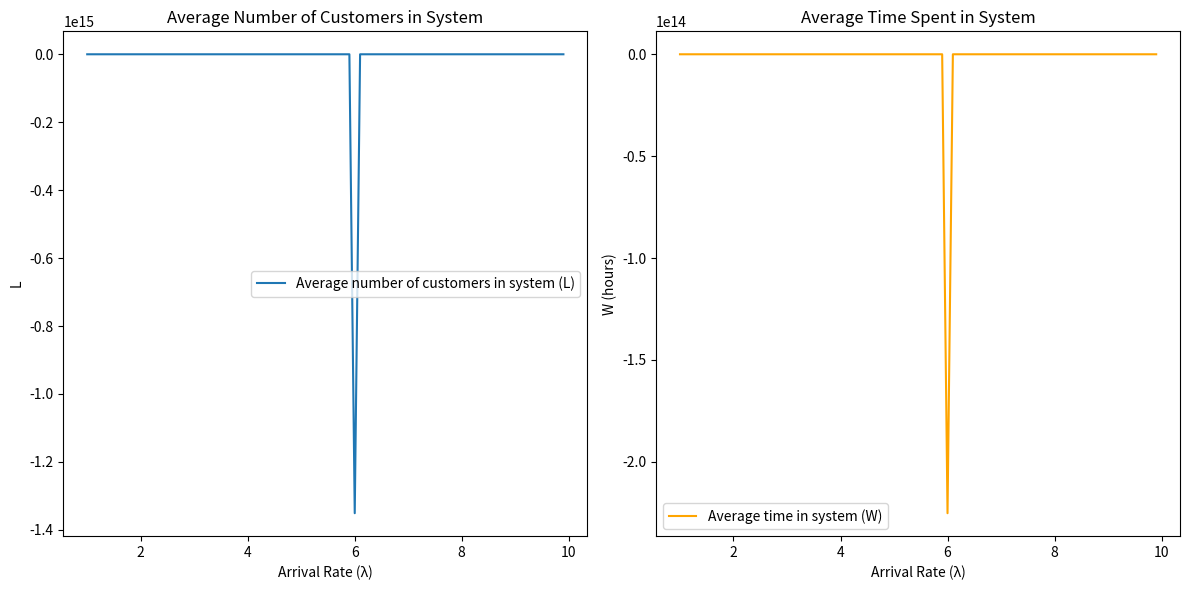

The script that saved this image:
import numpy as np
import matplotlib.pyplot as plt

# Parameters
mu = 6  # service rate
lambda_values = np.arange(1, 10, 0.1)  # arrival rates from 1 to 10

# Calculate L and W for each lambda
L_values = lambda_values / (mu - lambda_values)
W_values = 1 / (mu - lambda_values)

# Plotting
plt.figure(figsize=(12, 6))

plt.subplot(1, 2, 1)
plt.plot(lambda_values, L_values, label='Average number of customers in system (L)')
plt.xlabel('Arrival Rate (λ)')
plt.ylabel('L')
plt.title('Average Number of Customers in System')
plt.legend()

plt.subplot(1, 2, 2)
plt.plot(lambda_values, W_values, label='Average time in system (W)', color='orange')
plt.xlabel('Arrival Rate (λ)')
plt.ylabel('W (hours)')
plt.title('Average Time Spent in System')
plt.legend()

plt.tight_layout()
plt.show()